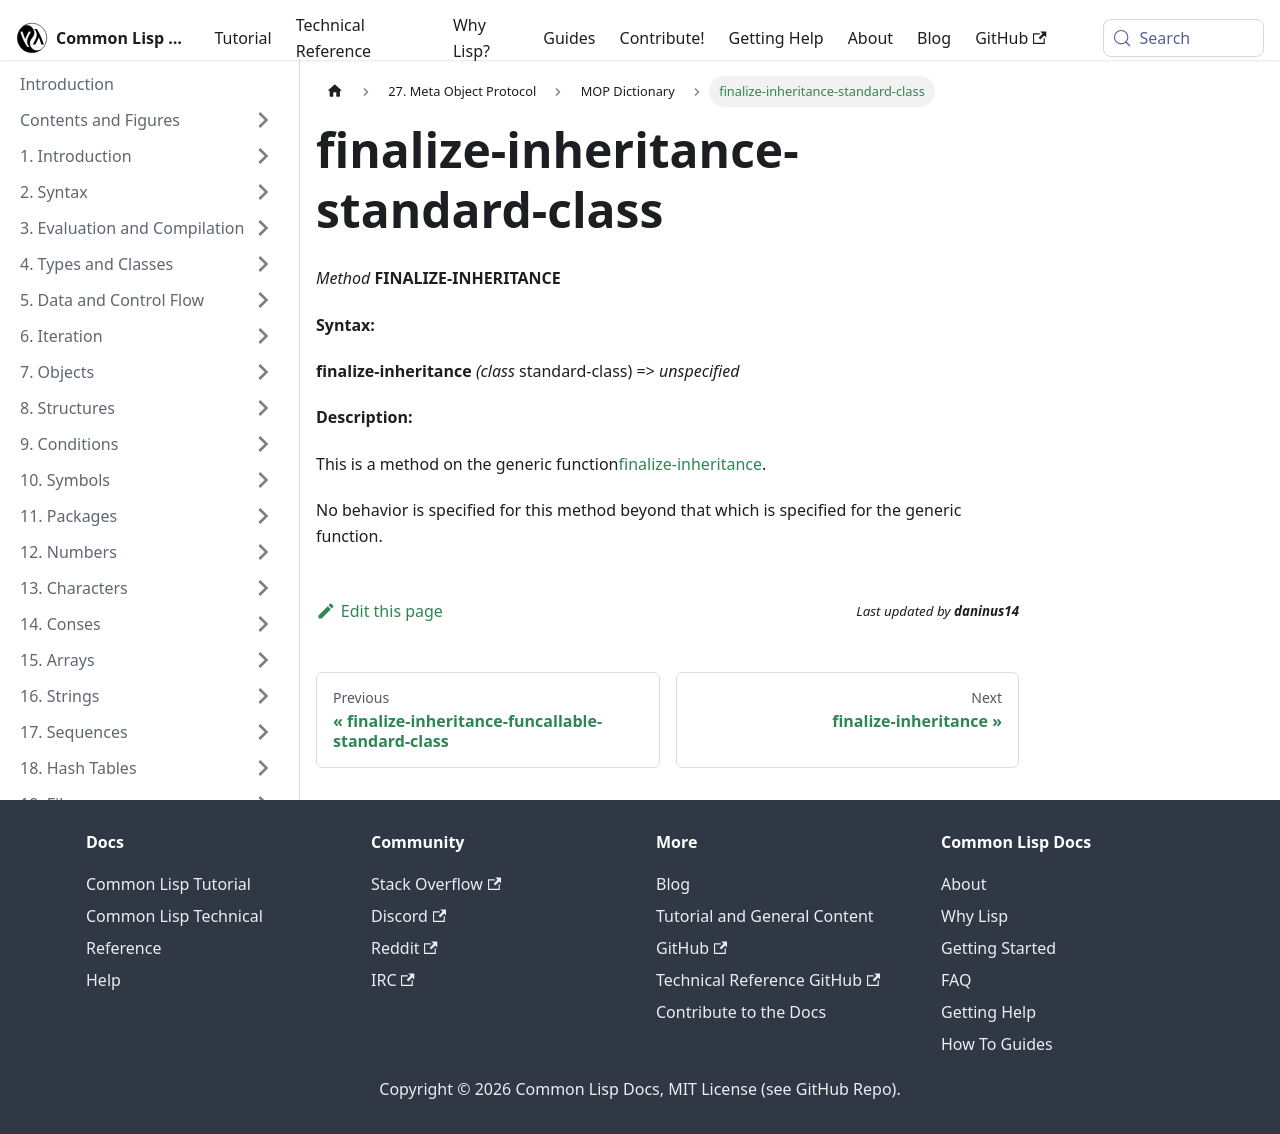

repository: lisp-docs/cl-language-reference · page: meta-object-protocol/dictionary/finalize-inheritance-standard-class.html · generator: docusaurus

finalize-inheritance-standard-class
===================================

*Method* **FINALIZE-INHERITANCE**

**Syntax:**

**finalize-inheritance** *(class* standard-class) => *unspecified*

**Description:**

This is a method on the generic function[finalize-inheritance](/meta-object-protocol/dictionary/finalize-inheritance).

No behavior is specified for this method beyond that which is specified for the generic function.
